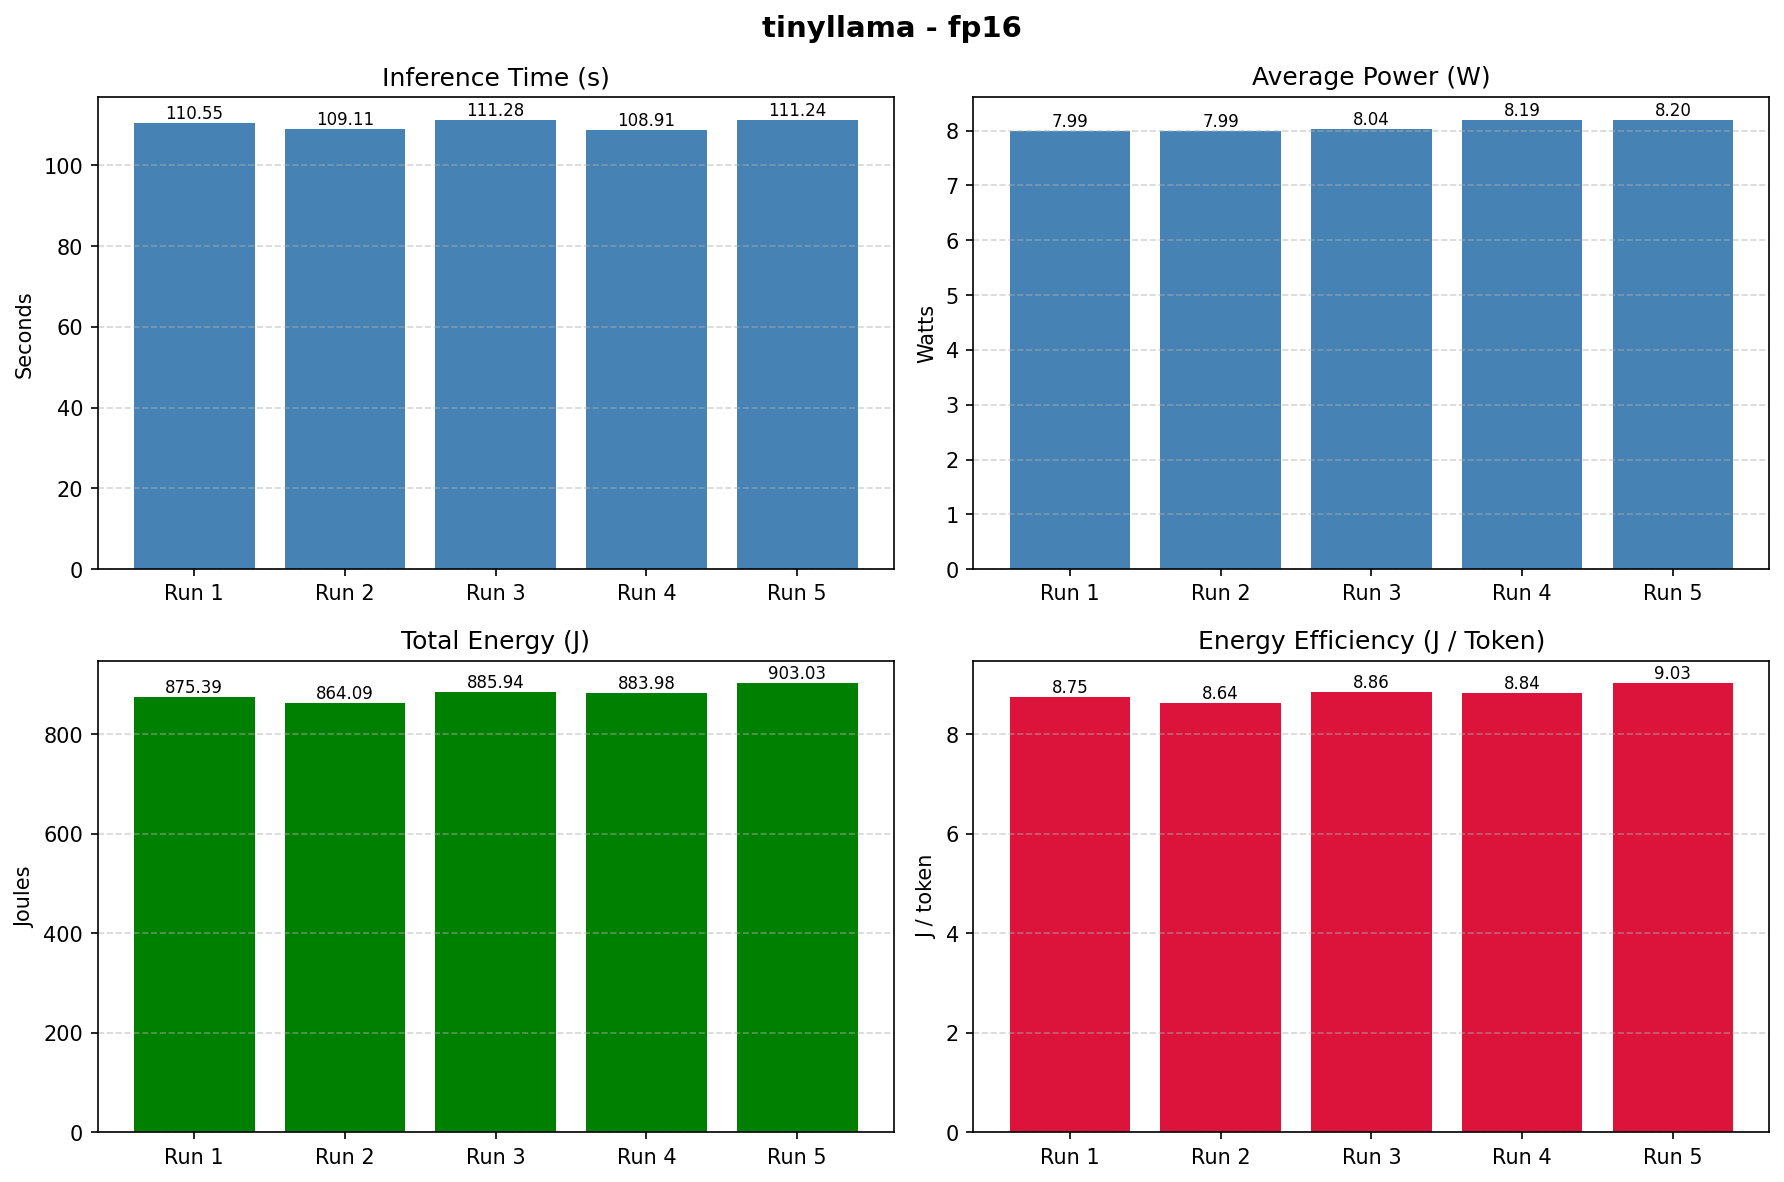

Source data for this figure (header and first rows):
Method, Model, Inference Time (s), Avg Power (W), Total Energy (J), Joule / Token, Avg CPU (%), Avg RAM (%), Tokens, Power Samples
fp16, tinyllama, 110.2, 8.082, 882.5, 8.825, 99.82, 69.2, 100, 109.2
